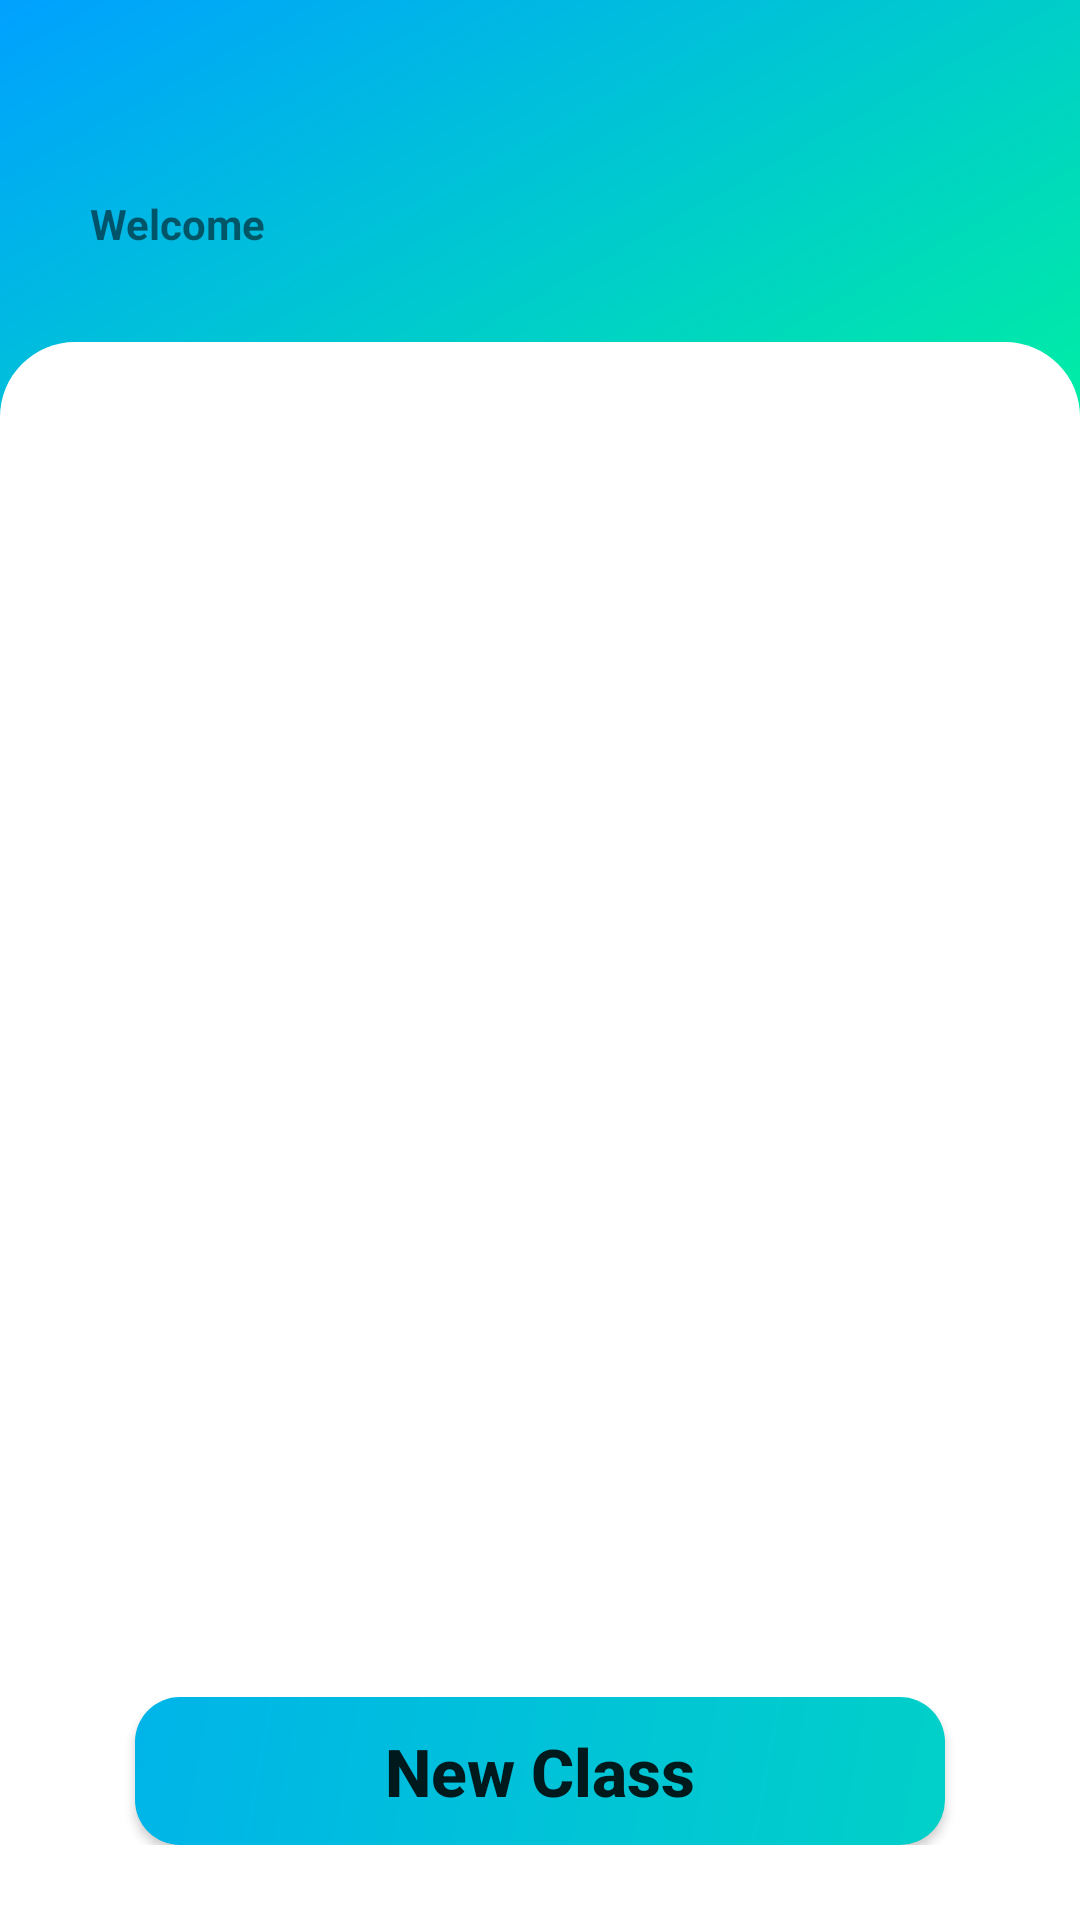

Android layout source for this screen:
<!-- AndroidManifest.xml: application theme Theme.AttendenaceManager -->
<!-- res/layout/activity_main.xml -->
<?xml version="1.0" encoding="utf-8"?>
<LinearLayout xmlns:android="http://schemas.android.com/apk/res/android"
    xmlns:app="http://schemas.android.com/apk/res-auto"
    xmlns:tools="http://schemas.android.com/tools"
    android:id="@+id/main"
    android:layout_width="match_parent"
    android:layout_height="match_parent"
    android:background="@drawable/background_gradient"
    android:orientation="vertical"
    android:fitsSystemWindows="true"
    tools:context=".MainActivity">

    <TextView
        android:layout_width="wrap_content"
        android:layout_height="wrap_content"
        android:text="Welcome"
        android:textStyle="bold"
        android:layout_marginBottom="30dp"
        android:layout_marginLeft="30dp"
        android:layout_marginTop="65dp"
        />
    <RelativeLayout
        android:layout_width="match_parent"
        android:layout_height="match_parent"
        android:background="@drawable/background"
        android:paddingHorizontal="20dp"
        android:paddingBottom="25dp">
    <Button
        android:id="@+id/new_class"
        android:layout_width="270dp"
        android:layout_height="wrap_content"
        android:text="New Class"
        android:textSize="22dp"
        android:textStyle="bold"
        android:padding="10dp"
        android:gravity="center"
        android:textAllCaps="false"
        android:layout_alignParentBottom="true"
        android:layout_centerHorizontal="true"
        android:background="@drawable/box_background"/>
        <ListView
            android:id="@+id/listView"
            android:layout_width="match_parent"
            android:layout_height="match_parent"
            android:layout_marginBottom="15dp"
            android:dividerHeight="15dp"
            android:layout_alignParentTop="true"
            android:layout_above="@+id/new_class"
             />
        
        
    </RelativeLayout>

</LinearLayout>
<!-- resources referenced by this layout -->
<resources>
  <color name="transparent">#000000</color>
  <!-- drawable background (drawable) -->
  <?xml version="1.0" encoding="utf-8"?>
  <shape xmlns:android="http://schemas.android.com/apk/res/android"
      android:shape="rectangle">
      <solid android:color="@color/white" />
      <corners
          android:topLeftRadius="25dp"
          android:topRightRadius="25dp"
          />
  </shape>
  <!-- drawable background_gradient (drawable) -->
  <?xml version="1.0" encoding="utf-8"?>
  <shape xmlns:android="http://schemas.android.com/apk/res/android"
      android:shape="rectangle">
      <gradient
          android:startColor="@color/main1"
          android:centerColor="@color/main1"
          android:endColor="@color/main2"
          android:angle="135"
          />
  </shape>
  <!-- drawable box_background (drawable) -->
  <?xml version="1.0" encoding="utf-8"?>
  <shape xmlns:android="http://schemas.android.com/apk/res/android"
      android:shape="rectangle">
      <gradient
          android:startColor="#01d0c8"
          android:endColor="#00b4e9"
          android:angle="135" />
      <corners android:radius="15dp"/>
  </shape>
  <style name="Theme.AttendenaceManager" parent="Base.Theme.AttendenaceManager" />
  <color name="white">#FFFFFFFF</color>
  <color name="main1">#00ff8f</color>
  <color name="main2">#00a1ff</color>
  <style name="Base.Theme.AttendenaceManager" parent="Theme.AppCompat.DayNight.NoActionBar">
          
          
          
          <item name="colorPrimary">@color/main2</item>
          <item name="colorPrimaryVariant">@color/main2</item>
          <item name="colorOnPrimary">@color/white</item>
  
          
          <item name="colorSecondary">@color/main1</item>
          <item name="colorSecondaryVariant">@color/main1</item>
          <item name="colorOnSecondary">@color/white</item>
          <item name="android:statusBarColor">@color/main1</item>
          <item name="android:windowTranslucentStatus">true</item>
          <item name="android:windowTranslucentNavigation">true</item>
      </style>
</resources>
